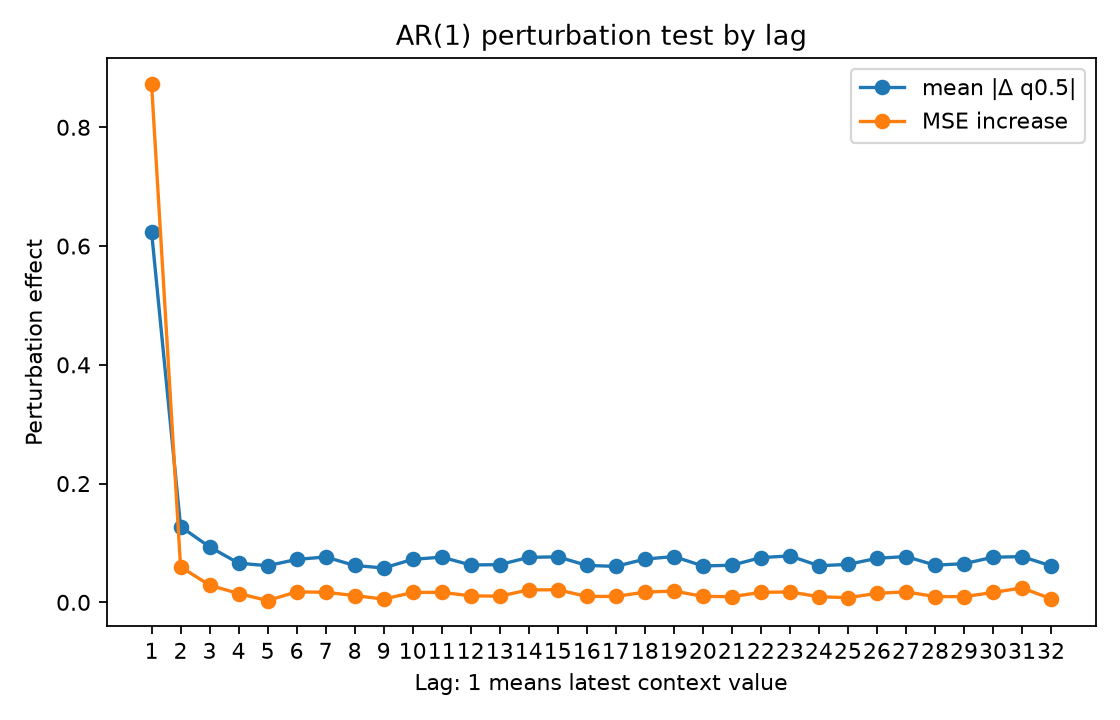

The file beside this chart, header and first rows:
lag, is_within_ar_order, mean_abs_delta, mean_squared_delta, mse_to_conditional_mean_after_perturb, mse_increase_to_conditional_mean
1.0, 1.0, 0.6239, 0.9051, 0.9616, 0.8729
2.0, 0.0, 0.1275, 0.06442, 0.1484, 0.05977
3.0, 0.0, 0.09336, 0.03427, 0.1175, 0.02891
4.0, 0.0, 0.06596, 0.01624, 0.1035, 0.01483
5.0, 0.0, 0.0617, 0.00879, 0.09164, 0.002996
6.0, 0.0, 0.07229, 0.01704, 0.1063, 0.01768
7.0, 0.0, 0.07639, 0.02004, 0.1056, 0.01691
8.0, 0.0, 0.06207, 0.01148, 0.1001, 0.01143
9.0, 0.0, 0.05789, 0.007946, 0.09413, 0.005484
10.0, 0.0, 0.07238, 0.01629, 0.1052, 0.01659
11.0, 0.0, 0.07615, 0.01988, 0.1056, 0.01691
12.0, 0.0, 0.06291, 0.01152, 0.09957, 0.01093
13.0, 0.0, 0.06351, 0.01042, 0.09899, 0.01035
14.0, 0.0, 0.07576, 0.01856, 0.1097, 0.02101
15.0, 0.0, 0.07664, 0.01969, 0.1098, 0.02118
16.0, 0.0, 0.06225, 0.01089, 0.0986, 0.009953
17.0, 0.0, 0.06053, 0.01007, 0.09862, 0.009975
18.0, 0.0, 0.0728, 0.01747, 0.1058, 0.01719
19.0, 0.0, 0.07712, 0.02084, 0.1077, 0.01907
20.0, 0.0, 0.06133, 0.0112, 0.09872, 0.01008
21.0, 0.0, 0.06246, 0.01046, 0.09822, 0.009574
22.0, 0.0, 0.07536, 0.01858, 0.1054, 0.01675
23.0, 0.0, 0.07818, 0.02051, 0.1062, 0.01755
24.0, 0.0, 0.06168, 0.01091, 0.09812, 0.009479
25.0, 0.0, 0.06387, 0.0108, 0.0965, 0.007853
26.0, 0.0, 0.07416, 0.01676, 0.1038, 0.01513
27.0, 0.0, 0.07715, 0.01912, 0.1064, 0.01776
28.0, 0.0, 0.06266, 0.01143, 0.09833, 0.009685
29.0, 0.0, 0.06503, 0.01221, 0.09822, 0.009579
30.0, 0.0, 0.07599, 0.01851, 0.1053, 0.01662
31.0, 0.0, 0.07698, 0.02402, 0.1129, 0.02428
32.0, 0.0, 0.0615, 0.01084, 0.09472, 0.006074
